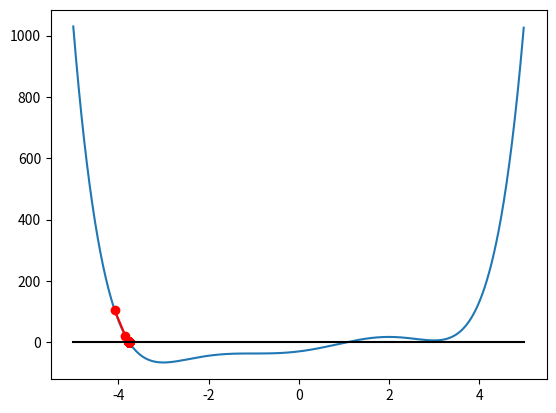

Here is the Python script that generated this plot:
"""
Example of Newton-Raphson method for finding roots 

MIT License

[redacted]

Permission is hereby granted, free of charge, to any person obtaining a copy
of this software and associated documentation files (the "Software"), to deal
in the Software without restriction, including without limitation the rights
to use, copy, modify, merge, publish, distribute, sublicense, and/or sell
copies of the Software, and to permit persons to whom the Software is
furnished to do so, subject to the following conditions:

The above copyright notice and this permission notice shall be included in all
copies or substantial portions of the Software.

THE SOFTWARE IS PROVIDED "AS IS", WITHOUT WARRANTY OF ANY KIND, EXPRESS OR
IMPLIED, INCLUDING BUT NOT LIMITED TO THE WARRANTIES OF MERCHANTABILITY,
FITNESS FOR A PARTICULAR PURPOSE AND NONINFRINGEMENT. IN NO EVENT SHALL THE
AUTHORS OR COPYRIGHT HOLDERS BE LIABLE FOR ANY CLAIM, DAMAGES OR OTHER
LIABILITY, WHETHER IN AN ACTION OF CONTRACT, TORT OR OTHERWISE, ARISING FROM,
OUT OF OR IN CONNECTION WITH THE SOFTWARE OR THE USE OR OTHER DEALINGS IN THE
SOFTWARE.
"""

import numpy as np
import pandas as pd
import matplotlib.pyplot as plt 

def f(x):
  return x**6/6 - 3*x**4 - 2*x**3/3 + 27*x**2/2 + 18*x - 30

def d_f(x):
  return x**5 - 12*x**3 -2*x**2 + 27*x + 18

def newton_raphson(x):
    return x - f(x) / d_f(x)

x = -4.5

d = {"x" : [x], "f(x)": [f(x)]}
nr_X = []
nr_Y = []
iterations = 1000
for i in range(0, iterations):
  x = newton_raphson(x)
  d["x"].append(x)
  nr_X.append(x)
  d["f(x)"].append(f(x))
  nr_Y.append(f(x))

print("Iterations: ", len(nr_X))
print(pd.DataFrame(d, columns=['x', 'f(x)']))

X = []
Y = []
left_limit = -5
right_limit = 5
step_sample = 0.01

for x in np.arange(left_limit, right_limit, step_sample):
    y = f(x)
    X.append(x)
    Y.append(y)


plt.plot(X, Y)
plt.plot(nr_X, nr_Y, color='r', marker='o')
plt.plot([left_limit, right_limit], [0,0], color="black")
plt.show()

    

    